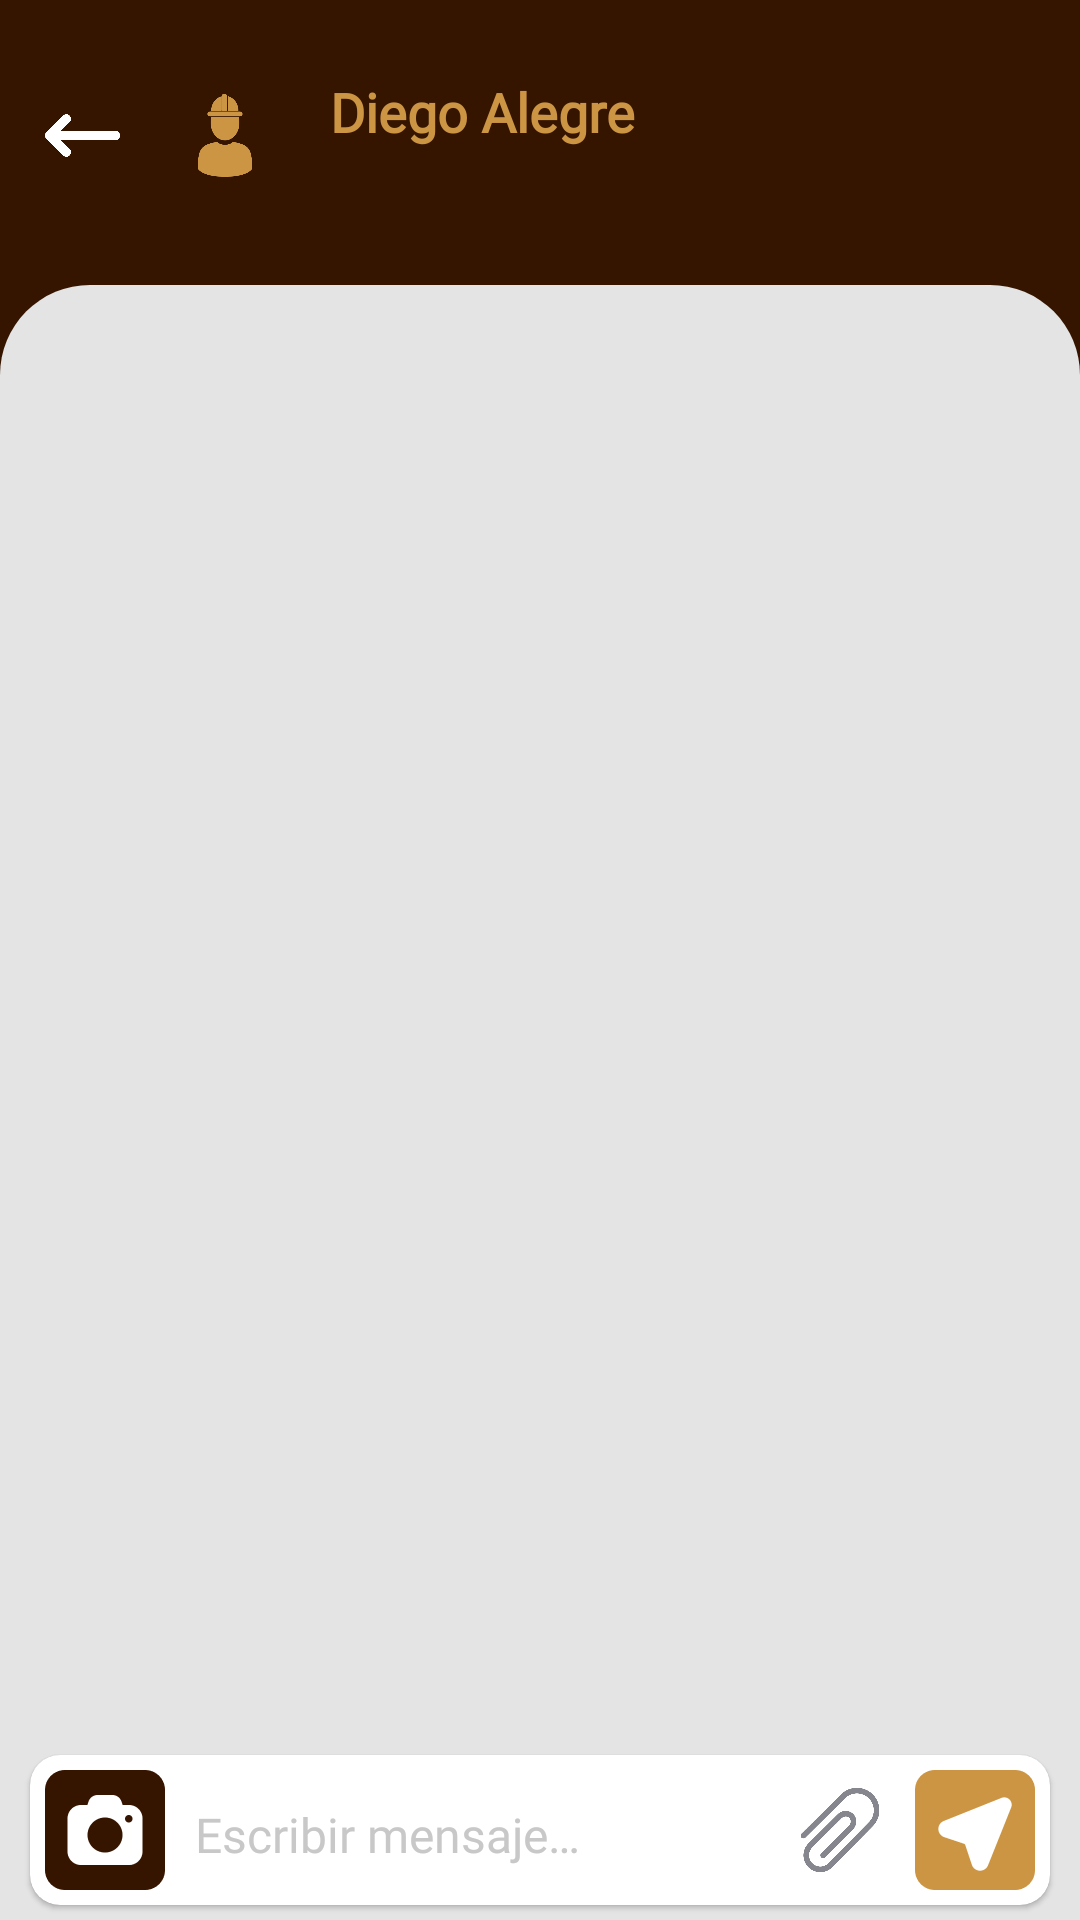

The Android layout XML behind this screen, and the referenced resources:
<!-- AndroidManifest.xml: application theme Theme.Trovami -->
<!-- res/layout/activity_chat.xml -->
<?xml version="1.0" encoding="utf-8"?>
<androidx.constraintlayout.widget.ConstraintLayout xmlns:android="http://schemas.android.com/apk/res/android"
    xmlns:app="http://schemas.android.com/apk/res-auto"
    xmlns:tools="http://schemas.android.com/tools"
    android:layout_width="match_parent"
    android:layout_height="match_parent"
    android:background="@color/tertiaryColor"
    tools:context=".presentation.chat.ChatActivity">

    <TextView
        android:id="@+id/txvUNameAC"
        android:layout_width="0dp"
        android:layout_height="wrap_content"
        android:layout_marginStart="15dp"
        android:fontFamily="@font/bold"
        android:text="Diego Alegre"
        android:textColor="@color/secundaryColor"
        android:textSize="18sp"
        android:textStyle="bold"
        app:layout_constraintStart_toEndOf="@+id/imvProfilePictureChat"
        app:layout_constraintTop_toTopOf="@+id/imvProfilePictureChat" />

    <TextView
        android:id="@+id/txvStatus"
        android:layout_width="0dp"
        android:layout_height="wrap_content"
        android:layout_marginStart="15dp"
        android:layout_marginBottom="-10dp"
        android:fontFamily="@font/regular"
        android:textColor="@color/white"
        android:textSize="14sp"
        app:layout_constraintBottom_toBottomOf="@+id/imvProfilePictureChat"
        app:layout_constraintStart_toEndOf="@+id/imvProfilePictureChat" />

    <com.google.android.material.imageview.ShapeableImageView
        android:id="@+id/imvProfilePictureChat"
        android:layout_width="40dp"
        android:layout_height="40dp"
        android:layout_marginStart="15dp"
        android:layout_marginTop="25dp"
        android:src="@drawable/profile_picture"
        app:layout_constraintStart_toEndOf="@+id/imbBackAChat"
        app:layout_constraintTop_toTopOf="parent"
        app:shapeAppearanceOverlay="@style/roundImage5dp" />

    <ImageView
        android:id="@+id/imbBackAChat"
        android:layout_width="25dp"
        android:layout_height="25dp"
        android:layout_marginStart="15dp"
        android:rotation="180"
        android:scaleType="fitCenter"
        app:layout_constraintBottom_toBottomOf="@+id/imvProfilePictureChat"
        app:layout_constraintStart_toStartOf="parent"
        app:layout_constraintTop_toTopOf="@+id/imvProfilePictureChat"
        app:srcCompat="@drawable/arrow_white" />

    <ImageView
        android:id="@+id/imvOnline"
        android:layout_width="14dp"
        android:layout_height="14dp"
        android:layout_marginEnd="-3dp"
        android:layout_marginBottom="-3dp"
        android:visibility="gone"
        app:layout_constraintBottom_toBottomOf="@+id/imvProfilePictureChat"
        app:layout_constraintEnd_toEndOf="@+id/imvProfilePictureChat"
        app:srcCompat="@drawable/ic_online" />

    <androidx.constraintlayout.widget.ConstraintLayout
        android:layout_width="match_parent"
        android:layout_height="0dp"
        android:layout_marginTop="30dp"
        android:background="@drawable/chat_shape"
        app:layout_constraintBottom_toBottomOf="parent"
        app:layout_constraintEnd_toEndOf="parent"
        app:layout_constraintStart_toStartOf="parent"
        app:layout_constraintTop_toBottomOf="@+id/imvProfilePictureChat"
        >

        <com.google.android.material.card.MaterialCardView
            android:id="@+id/cardView2"
            android:layout_width="match_parent"
            android:layout_height="wrap_content"
            android:layout_marginStart="10dp"
            android:layout_marginEnd="10dp"
            android:layout_marginBottom="5dp"
            app:cardBackgroundColor="@color/white"
            app:cardCornerRadius="10dp"
            app:layout_constraintBottom_toBottomOf="parent"
            app:layout_constraintEnd_toEndOf="parent"
            app:layout_constraintStart_toStartOf="parent">

            <androidx.constraintlayout.widget.ConstraintLayout
                android:layout_width="match_parent"
                android:layout_height="match_parent">

                <EditText
                    android:id="@+id/txpSendMessage"
                    android:layout_width="0dp"
                    android:layout_height="wrap_content"
                    android:layout_marginStart="10dp"
                    android:layout_marginTop="3dp"
                    android:background="@android:color/transparent"
                    android:ems="10"
                    android:fontFamily="@font/regular"
                    android:hint="@string/writeMessage"
                    android:maxHeight="120dp"
                    android:textColor="@color/textColor"
                    android:textColorHint="@color/shimmerColor"
                    android:textSize="16sp"
                    app:layout_constraintBottom_toBottomOf="parent"
                    app:layout_constraintEnd_toStartOf="@+id/imvAttachImage"
                    app:layout_constraintStart_toEndOf="@+id/btnSendPhoto"
                    app:layout_constraintTop_toTopOf="parent" />

                <ImageView
                    android:id="@+id/btnSendMessage"
                    android:layout_width="40dp"
                    android:layout_height="40dp"
                    android:layout_marginTop="5dp"
                    android:layout_marginEnd="5dp"
                    android:layout_marginBottom="5dp"
                    android:src="@drawable/btn_send_msg"
                    app:layout_constraintBottom_toBottomOf="parent"
                    app:layout_constraintEnd_toEndOf="parent"
                    app:layout_constraintTop_toTopOf="parent" />

                <ImageView
                    android:id="@+id/btnSendPhoto"
                    android:layout_width="40dp"
                    android:layout_height="40dp"
                    android:layout_marginStart="5dp"
                    android:layout_marginTop="5dp"
                    android:layout_marginBottom="5dp"
                    android:src="@drawable/ic_send_photo"
                    app:layout_constraintBottom_toBottomOf="parent"
                    app:layout_constraintStart_toStartOf="parent"
                    app:layout_constraintTop_toTopOf="parent" />

                <ImageView
                    android:id="@+id/imvAttachImage"
                    android:layout_width="30dp"
                    android:layout_height="30dp"
                    android:layout_marginEnd="10dp"
                    android:src="@drawable/ic_send_image"
                    app:layout_constraintBottom_toBottomOf="parent"
                    app:layout_constraintEnd_toStartOf="@+id/btnSendMessage"
                    app:layout_constraintTop_toTopOf="parent" />
            </androidx.constraintlayout.widget.ConstraintLayout>

        </com.google.android.material.card.MaterialCardView>

        <androidx.recyclerview.widget.RecyclerView
            android:id="@+id/rcvMessagesChat"
            android:layout_width="match_parent"
            android:layout_height="0dp"
            android:layout_marginBottom="5dp"
            app:layout_constraintBottom_toTopOf="@+id/cardView2"
            app:layout_constraintEnd_toEndOf="parent"
            app:layout_constraintStart_toStartOf="parent"
            app:layout_constraintTop_toTopOf="parent"
            tools:itemCount="2"
            tools:listitem="@layout/item_send_msg" />
    </androidx.constraintlayout.widget.ConstraintLayout>
</androidx.constraintlayout.widget.ConstraintLayout>
<!-- res/layout/item_send_msg.xml (included above) -->
<?xml version="1.0" encoding="utf-8"?>
<androidx.constraintlayout.widget.ConstraintLayout xmlns:android="http://schemas.android.com/apk/res/android"
    android:layout_width="match_parent"
    android:layout_height="wrap_content"
    xmlns:app="http://schemas.android.com/apk/res-auto"
    android:orientation="vertical">

    <androidx.constraintlayout.widget.ConstraintLayout
        android:id="@+id/llLinearSent"
        android:layout_width="wrap_content"
        android:layout_height="wrap_content"
        android:layout_marginTop="5dp"
        android:layout_marginEnd="20dp"
        android:background="@drawable/sent_drawable"
        android:minWidth="80dp"
        app:layout_constraintEnd_toEndOf="parent"
        app:layout_constraintTop_toTopOf="parent">

        <TextView
            android:id="@+id/txvTextSent"
            android:layout_width="wrap_content"
            android:layout_height="wrap_content"
            android:layout_marginStart="10dp"
            android:layout_marginTop="5dp"
            android:layout_marginBottom="9dp"
            android:fontFamily="@font/regular"
            android:maxWidth="280dp"
            android:text="Hola"
            android:textAlignment="textStart"
            android:textColor="@color/white"
            android:textSize="12sp"
            app:layout_constraintBottom_toBottomOf="@+id/txvHourSent"
            app:layout_constraintEnd_toStartOf="@+id/imvSeenMsg"
            app:layout_constraintHorizontal_bias="0.0"
            app:layout_constraintStart_toStartOf="parent"
            app:layout_constraintTop_toTopOf="parent"
            app:layout_constraintVertical_bias="0.0" />

        <TextView
            android:id="@+id/txvHourSent"
            android:layout_width="wrap_content"
            android:layout_height="12dp"
            android:layout_marginEnd="3dp"
            android:layout_marginBottom="5dp"
            android:fontFamily="@font/medium"
            android:text="10:25 AM"
            android:textAlignment="textEnd"
            android:textColor="@color/secundaryColor"
            android:textSize="9sp"
            app:layout_constraintBottom_toBottomOf="parent"
            app:layout_constraintEnd_toStartOf="@+id/imvSeenMsg" />

        <ImageView
            android:id="@+id/imvSeenMsg"
            android:layout_width="15dp"
            android:layout_height="15dp"
            android:layout_marginTop="1dp"
            android:layout_marginEnd="5dp"
            app:layout_constraintBottom_toBottomOf="@+id/txvHourSent"
            app:layout_constraintEnd_toEndOf="parent"
            app:layout_constraintTop_toTopOf="@+id/txvHourSent"
            app:srcCompat="@drawable/ic_unseen" />
    </androidx.constraintlayout.widget.ConstraintLayout>

    <com.google.android.material.imageview.ShapeableImageView
        android:id="@+id/imvOImage"
        android:layout_width="200dp"
        android:layout_height="130dp"
        android:layout_marginTop="5dp"
        android:layout_marginEnd="20dp"
        android:scaleType="centerCrop"
        android:src="@drawable/image_placeholder"
        android:visibility="visible"
        app:layout_constraintBottom_toBottomOf="parent"
        app:layout_constraintEnd_toEndOf="parent"
        app:layout_constraintTop_toBottomOf="@+id/llLinearSent"
        app:shapeAppearanceOverlay="@style/roundImage15dp" />
</androidx.constraintlayout.widget.ConstraintLayout>
<!-- resources referenced by this layout -->
<resources>
  <color name="secundaryColor">#CC9544</color>
  <color name="shimmerColor">#c8c8c9</color>
  <color name="tertiaryColor">#361500</color>
  <color name="textColor">#86878E</color>
  <color name="white">#FFFFFFFF</color>
  <!-- drawable arrow_white: png bitmap (drawable, 5866 bytes) -->
  <!-- drawable btn_send_msg: png bitmap (drawable, 2429 bytes) -->
  <!-- drawable chat_shape (drawable) -->
  <?xml version="1.0" encoding="utf-8"?>
  <shape xmlns:android="http://schemas.android.com/apk/res/android">
      <solid android:color="#E4E4E4"/>
      <corners android:topRightRadius="30dp" android:topLeftRadius="30dp"/>
  </shape>
  <!-- drawable ic_online: png bitmap (drawable, 1284 bytes) -->
  <!-- drawable ic_send_image: png bitmap (drawable, 51367 bytes) -->
  <!-- drawable ic_send_photo: png bitmap (drawable, 2837 bytes) -->
  <!-- drawable ic_unseen: png bitmap (drawable, 29231 bytes) -->
  <!-- drawable profile_picture: png bitmap (drawable, 10759 bytes) -->
  <!-- drawable sent_drawable (drawable) -->
  <?xml version="1.0" encoding="utf-8"?>
  <shape xmlns:android="http://schemas.android.com/apk/res/android">
      <solid android:color ="@color/quaternaryColor"/>
      <corners android:bottomLeftRadius="10dp"
          android:topRightRadius="10dp"
          android:topLeftRadius="10dp"/>
  </shape>
  <string name="writeMessage">Escribir mensaje…</string>
  <style name="roundImage15dp" parent="">
          <item name="cornerFamily">rounded</item>
          <item name="cornerSize">15dp</item>
      </style>
  <style name="roundImage5dp" parent="">
          <item name="cornerFamily">rounded</item>
          <item name="cornerSize">5dp</item>
      </style>
  <style name="Theme.Trovami" parent="Theme.MaterialComponents.DayNight.NoActionBar">
          
          <item name="colorPrimary">@color/purple_500</item>
          <item name="colorPrimaryVariant">@color/purple_700</item>
          <item name="colorOnPrimary">@color/white</item>
          
          <item name="colorSecondary">@color/teal_200</item>
          <item name="colorSecondaryVariant">@color/teal_700</item>
          <item name="colorOnSecondary">@color/black</item>
          
          <item name="android:statusBarColor">?attr/colorPrimaryVariant</item>
          
      </style>
  <color name="quaternaryColor">#603601</color>
  <color name="purple_500">#FF6200EE</color>
  <color name="purple_700">#FF3700B3</color>
  <color name="teal_200">#FF03DAC5</color>
  <color name="teal_700">#FF018786</color>
  <color name="black">#FF000000</color>
</resources>
